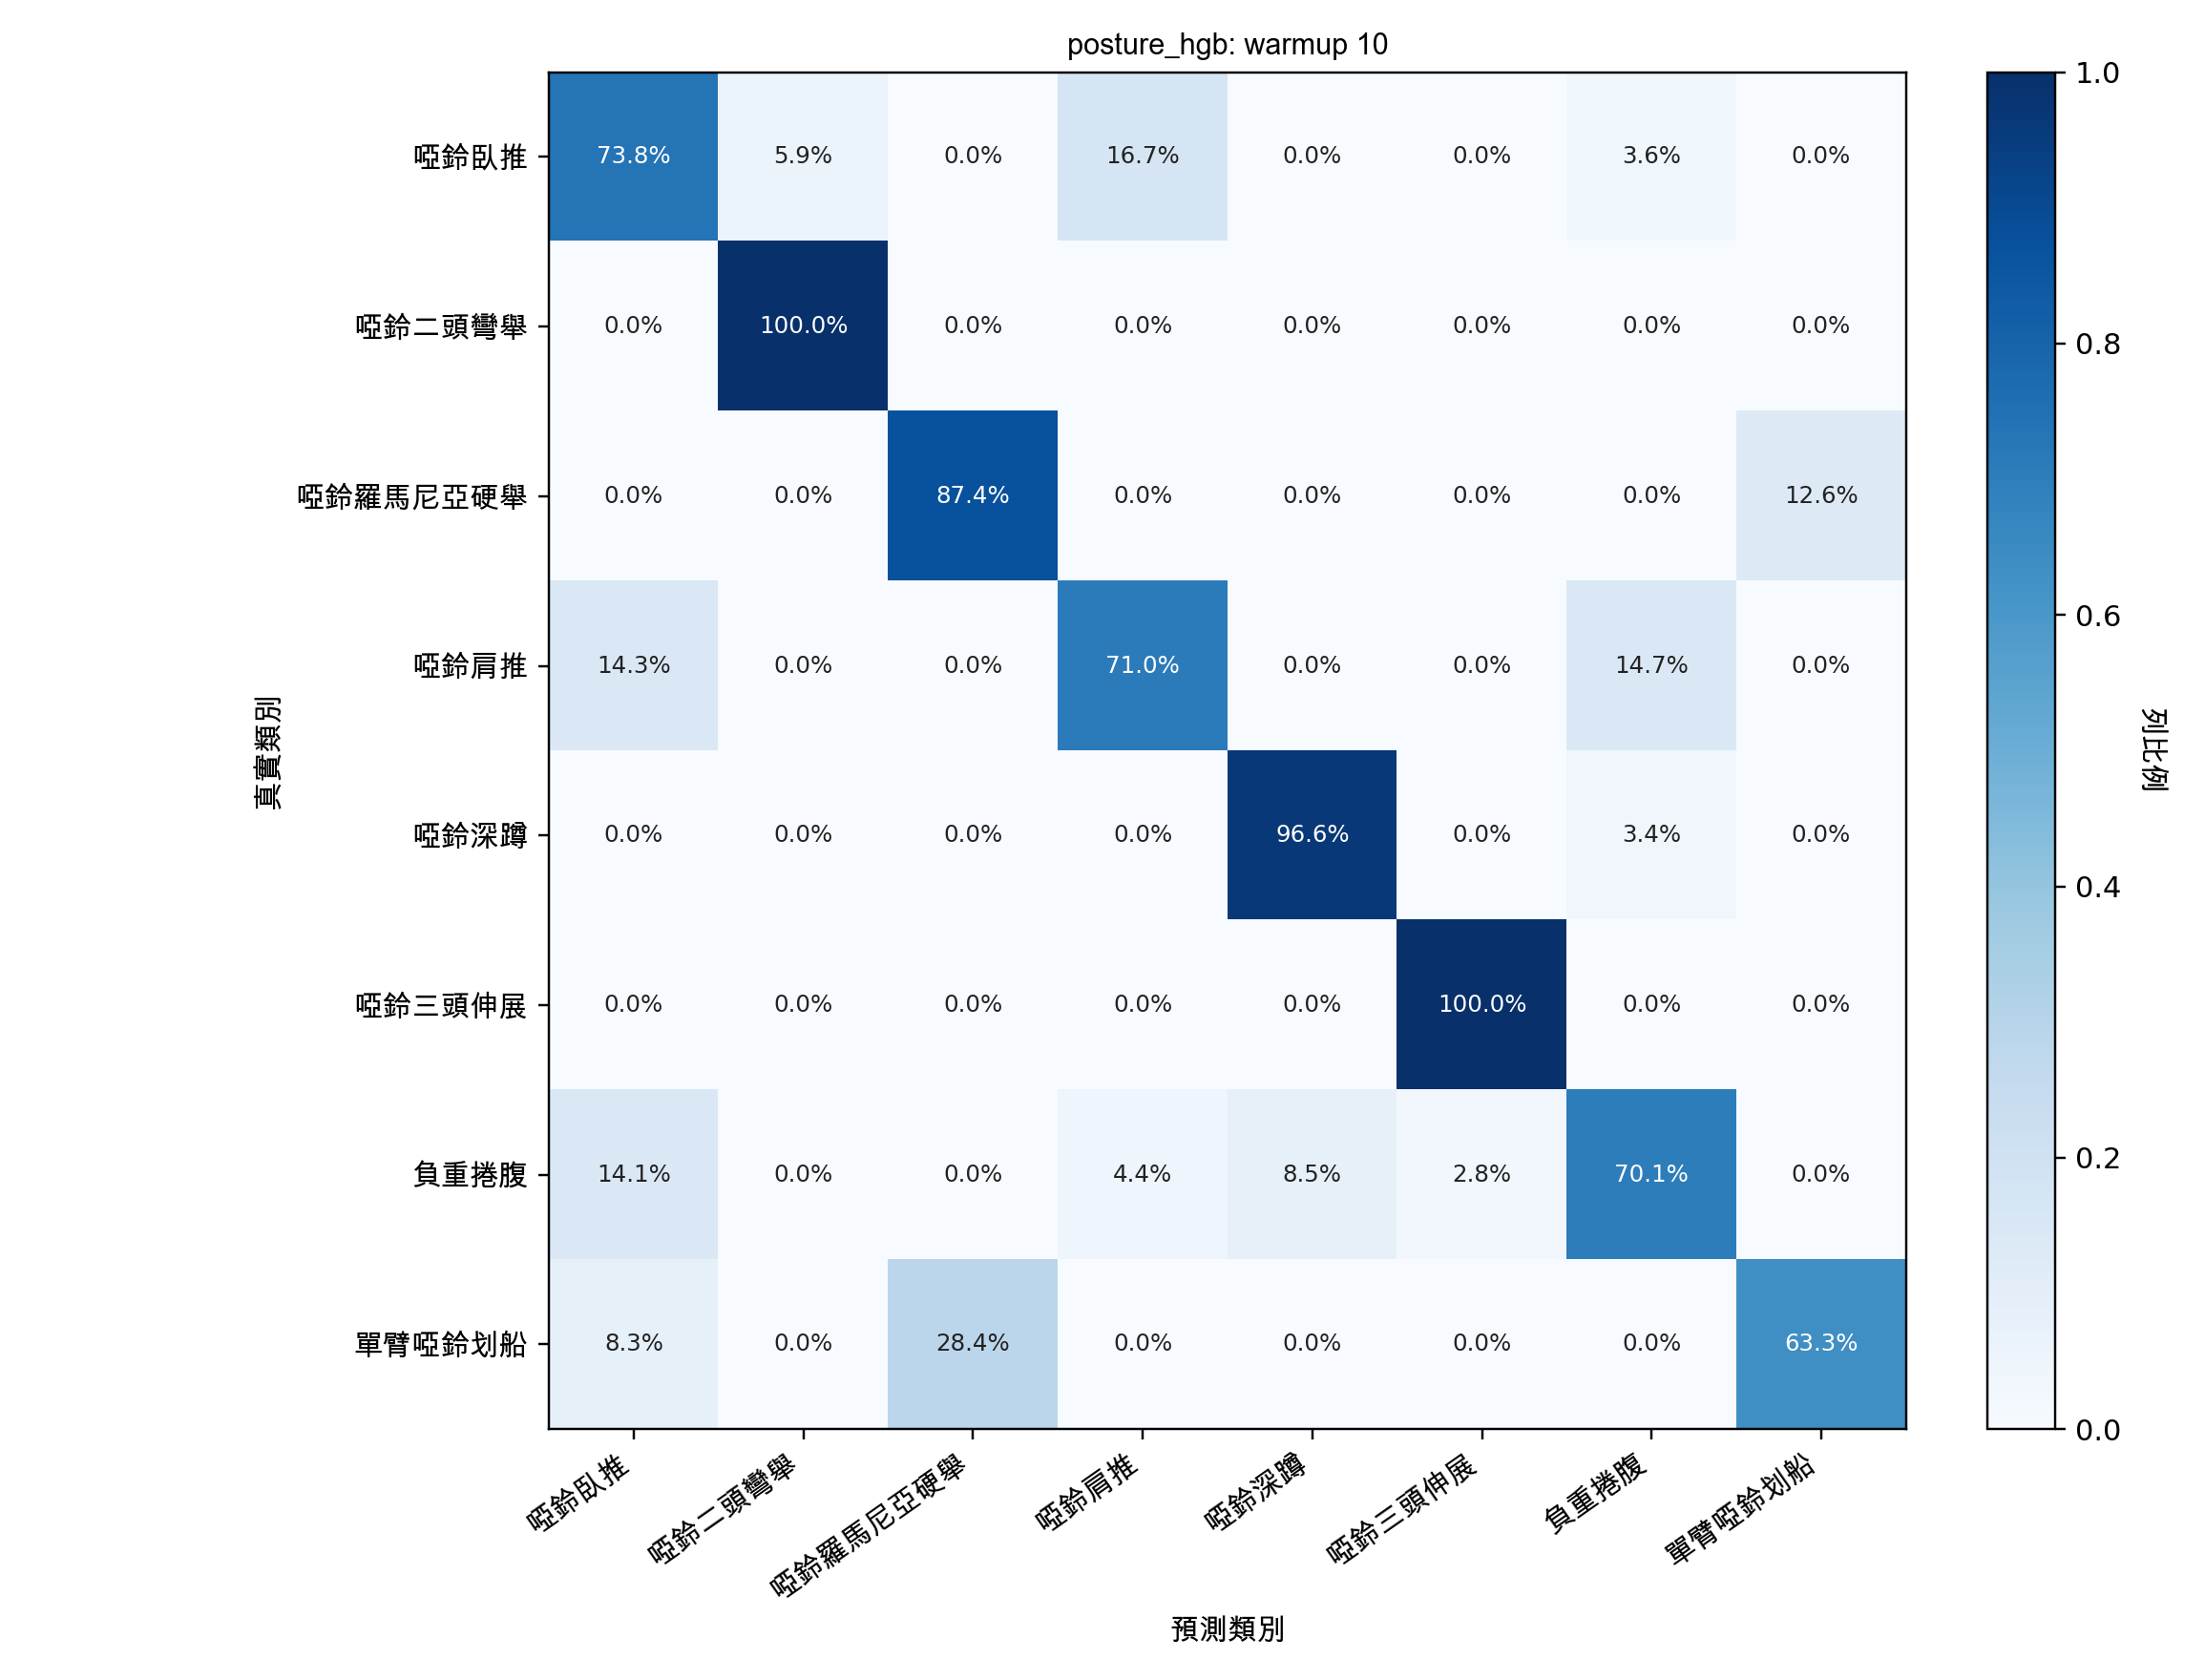

The data file committed next to this chart (first rows):
, db_bench_press, db_biceps_curl, db_rdl, db_shoulder_press, db_squat, db_triceps_curl, db_weighted_crunch, one_arm_db_row
db_bench_press, 0.738, 0.05921, 0.000000, 0.1665, 0.000000, 0.000000, 0.03631, 0.000000
db_biceps_curl, 0.000000, 1, 0.000000, 0.000000, 0.000000, 0.000000, 0.000000, 0.000000
db_rdl, 0.000000, 0.000000, 0.8745, 0.000000, 0.000000, 0.000000, 0.000000, 0.1255
db_shoulder_press, 0.1433, 0.000000, 0.000000, 0.7096, 0.000000, 0.000000, 0.1471, 0.000000
db_squat, 0.000000, 0.000000, 0.000000, 0.000000, 0.9655, 0.000000, 0.03447, 0.000000
db_triceps_curl, 0.000000, 0.000000, 0.000000, 0.000000, 0.000000, 1, 0.000000, 0.000000
db_weighted_crunch, 0.1411, 0.000000, 0.000000, 0.04446, 0.08529, 0.02789, 0.7013, 0.000000
one_arm_db_row, 0.08347, 0.000000, 0.2836, 0.000000, 0.000000, 0.000000, 0.000000, 0.6329
